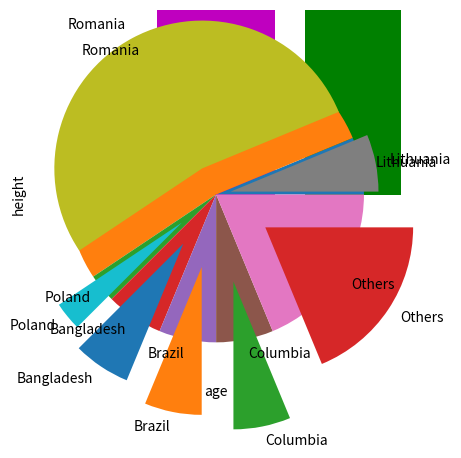

Write the Python code that produced this figure.
import matplotlib.pyplot as plt

x = [1,2,3,4,5,6,7]
y = [10,15.5,18.2,20,25,36,40]

plt.xlabel("age")
plt.ylabel("score")

plt.plot(x,y,"gD-")

plt.show()


############
#############

import matplotlib.pyplot as plt

x = [1,2,3,4,5,6,7,10.5]
y = [10,15.5,18.2,20,25,36,40,40.7]

plt.xlabel("age")
plt.ylabel("height")

plt.step(x,y,"gD-")

plt.show()



########
#############

import matplotlib.pyplot as plt

x = ["Baby","Toddler","Teen","Aduld"]
y = [10,15.5,18.2,20]

plt.xlabel("age")
plt.ylabel("height")

plt.bar(x,y, color = ["m", "g", "r", "b"])
plt.plot(x,y)

plt.show()

########
#######

import matplotlib.pyplot as plt

x = ("Lithuania", "Romania", "Poland", "Bangladesh", "Brazil", "Columbia", "Others")

data = [2,17,1,2,2,2,6]

plt.pie(data, labels = x)

plt.show()

#######
#######

import matplotlib.pyplot as plt

x = ("Lithuania", "Romania", "Poland", "Bangladesh", "Brazil", "Columbia", "Others")

data = [2,17,1,2,2,2,6]

plt.pie(data, labels = x, explode = [0.1,0.2,0.3,0.4,0.5,0.6,0.4])

plt.show()